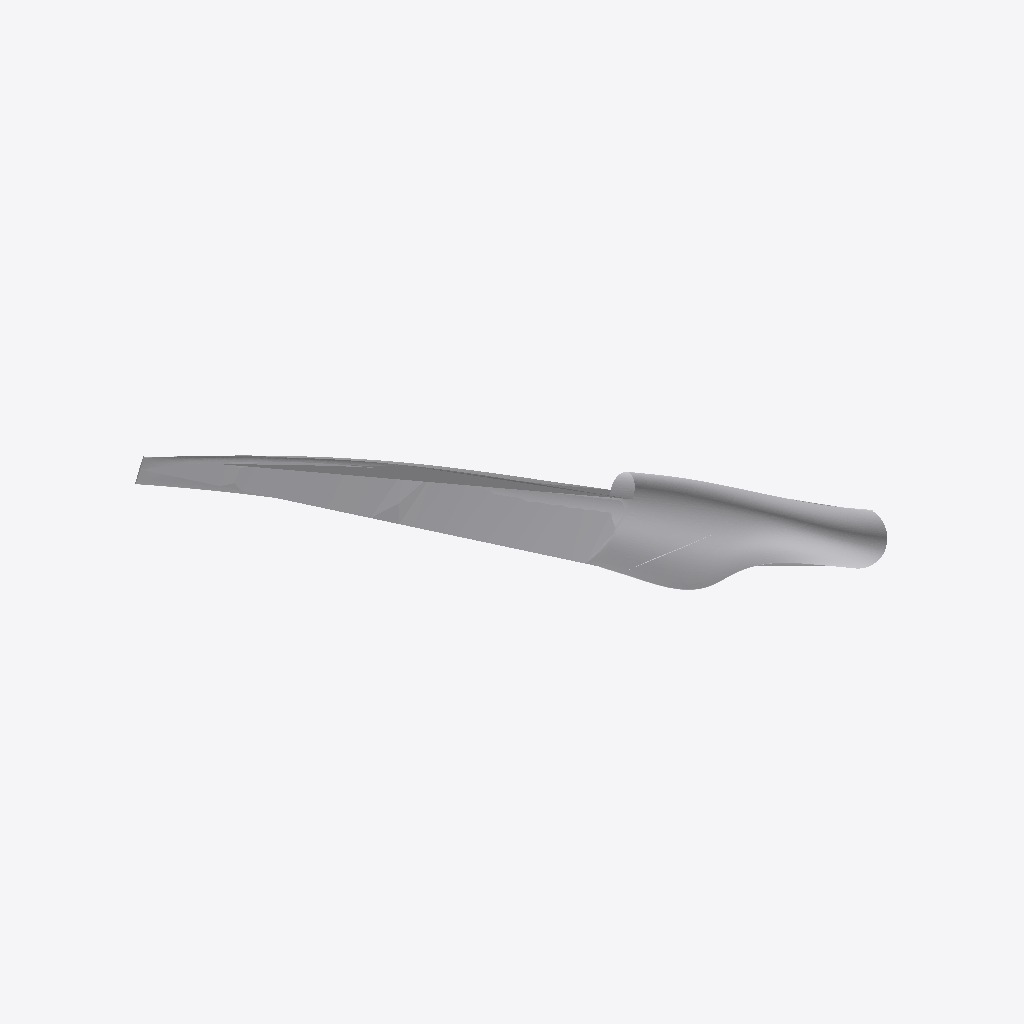
Isometric view of an IFC building model (IFC-SPF (STEP), schema IFC4, length unit millimetre), seen from the south-west, elements coloured by IFC class: 1 other element (light grey).
Extent 34.0 m × 2.0 m × 20.4 m (x, y, z). Elements (1): 1 IfcProxy.

HEADER;
FILE_DESCRIPTION(('ViewDefinition [CoordinationView]'),'2;1');
FILE_NAME('TestIFC.ifc','2020-07-09T12:36:55',('CBF387'),('Tractebel'),'IfcOpenShell','IfcOpenShell','');
FILE_SCHEMA(('IFC4'));
ENDSEC;
DATA;
#20=IFCPROJECT('3VKFZKmU0Hwhzhe4WScSHF',#5,'Dolphyn',$,$,$,$,(#11),#19);
#17494=IFCSITE('3pHFXSmU0Hwf52e4WScSHF',#5,'Dolphyn','This file is part of an exchange test in the framework of the Dolphyn project',$,#17493,$,$,.COMPLEX.,$,$,$,$,$);
#17500=IFCBUILDING('3pHGlemU0Hwgqse4WScSHF',#5,'Dolphyn Platform',$,$,#17499,$,$,.COMPLEX.,$,$,$);
#17514=IFCPROXY('3pHLeSmU0Hwewme4WScSHF',#5,'Elements 0','Step Object exported to IfcElement for lack of further info',$,#17513,#17487,.PRODUCT.,$);
ENDSEC;
